Dataset: images (GitHub, 2026-1-NCC5/Projeto10). Classes: acucar, arroz, cafe, feijao, macarrao, outros.

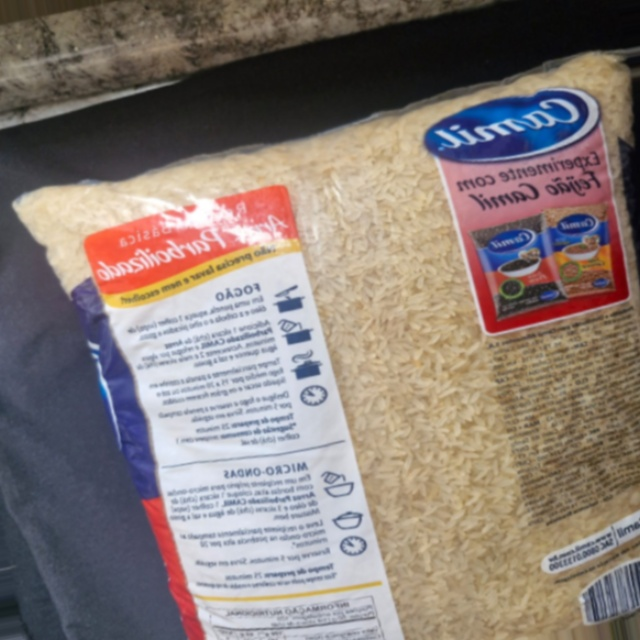
Label: arroz

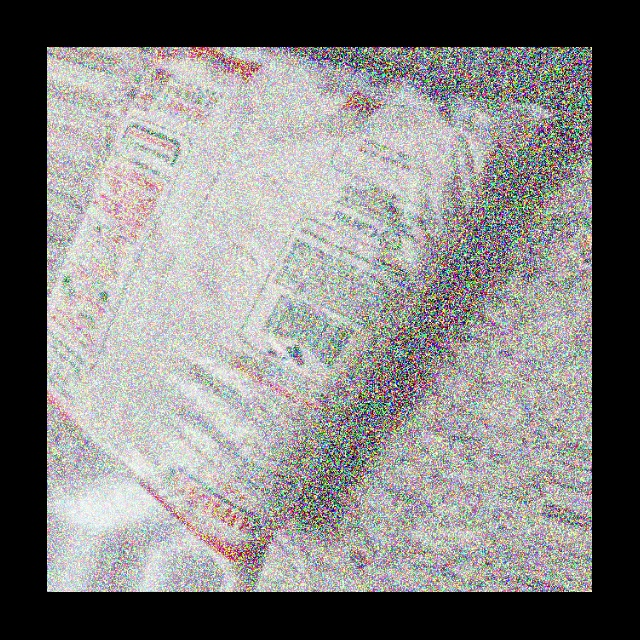
Label: outros

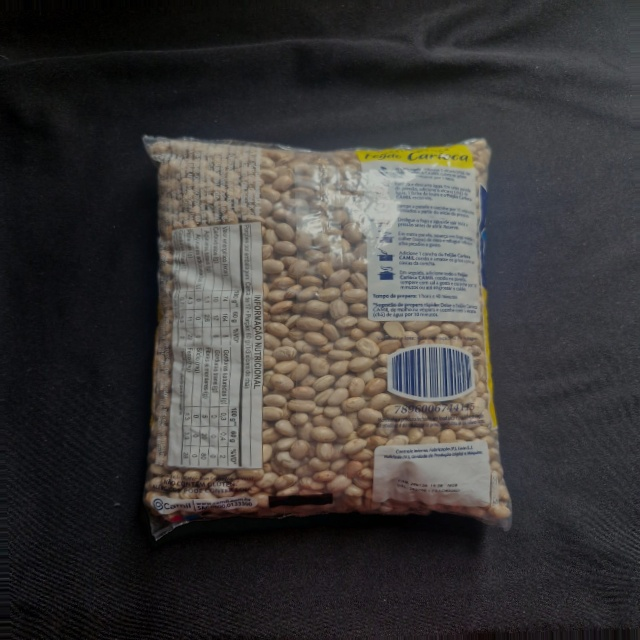
Label: feijao

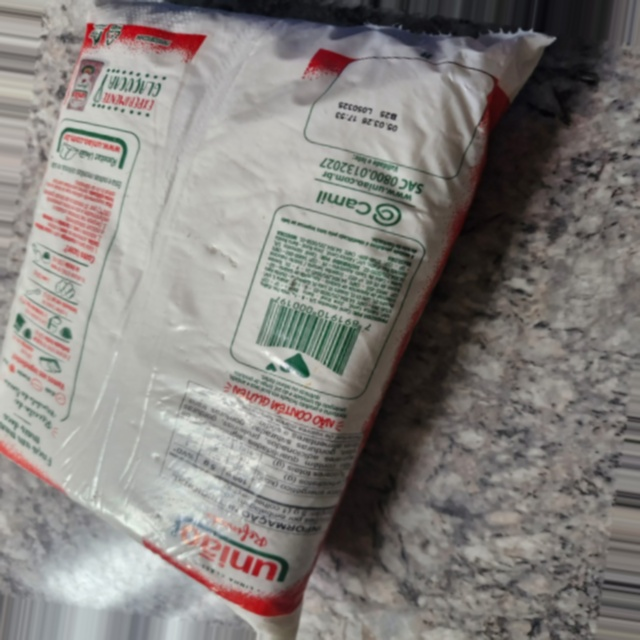
Label: outros

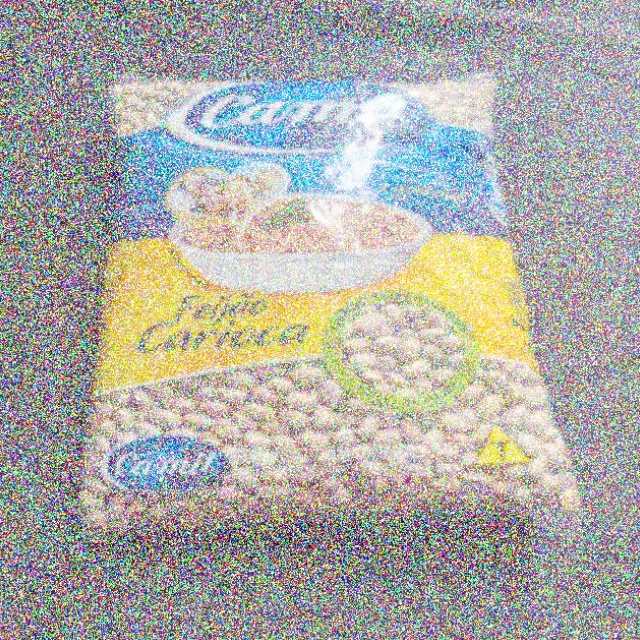
Label: feijao

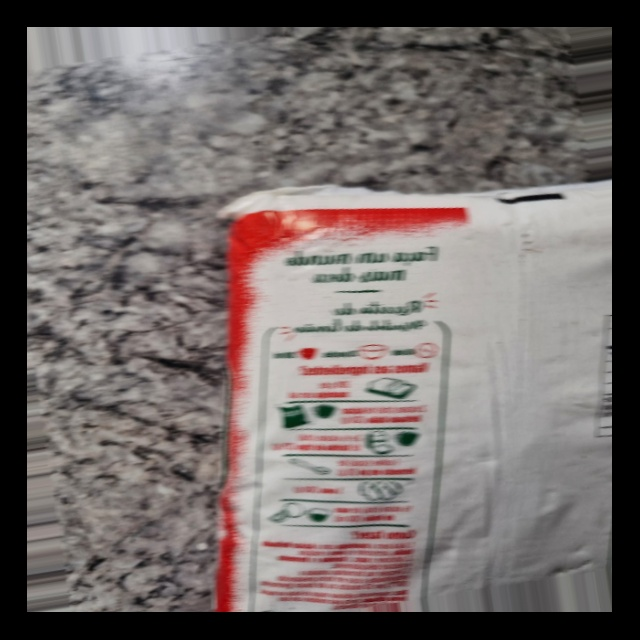
Label: acucar
